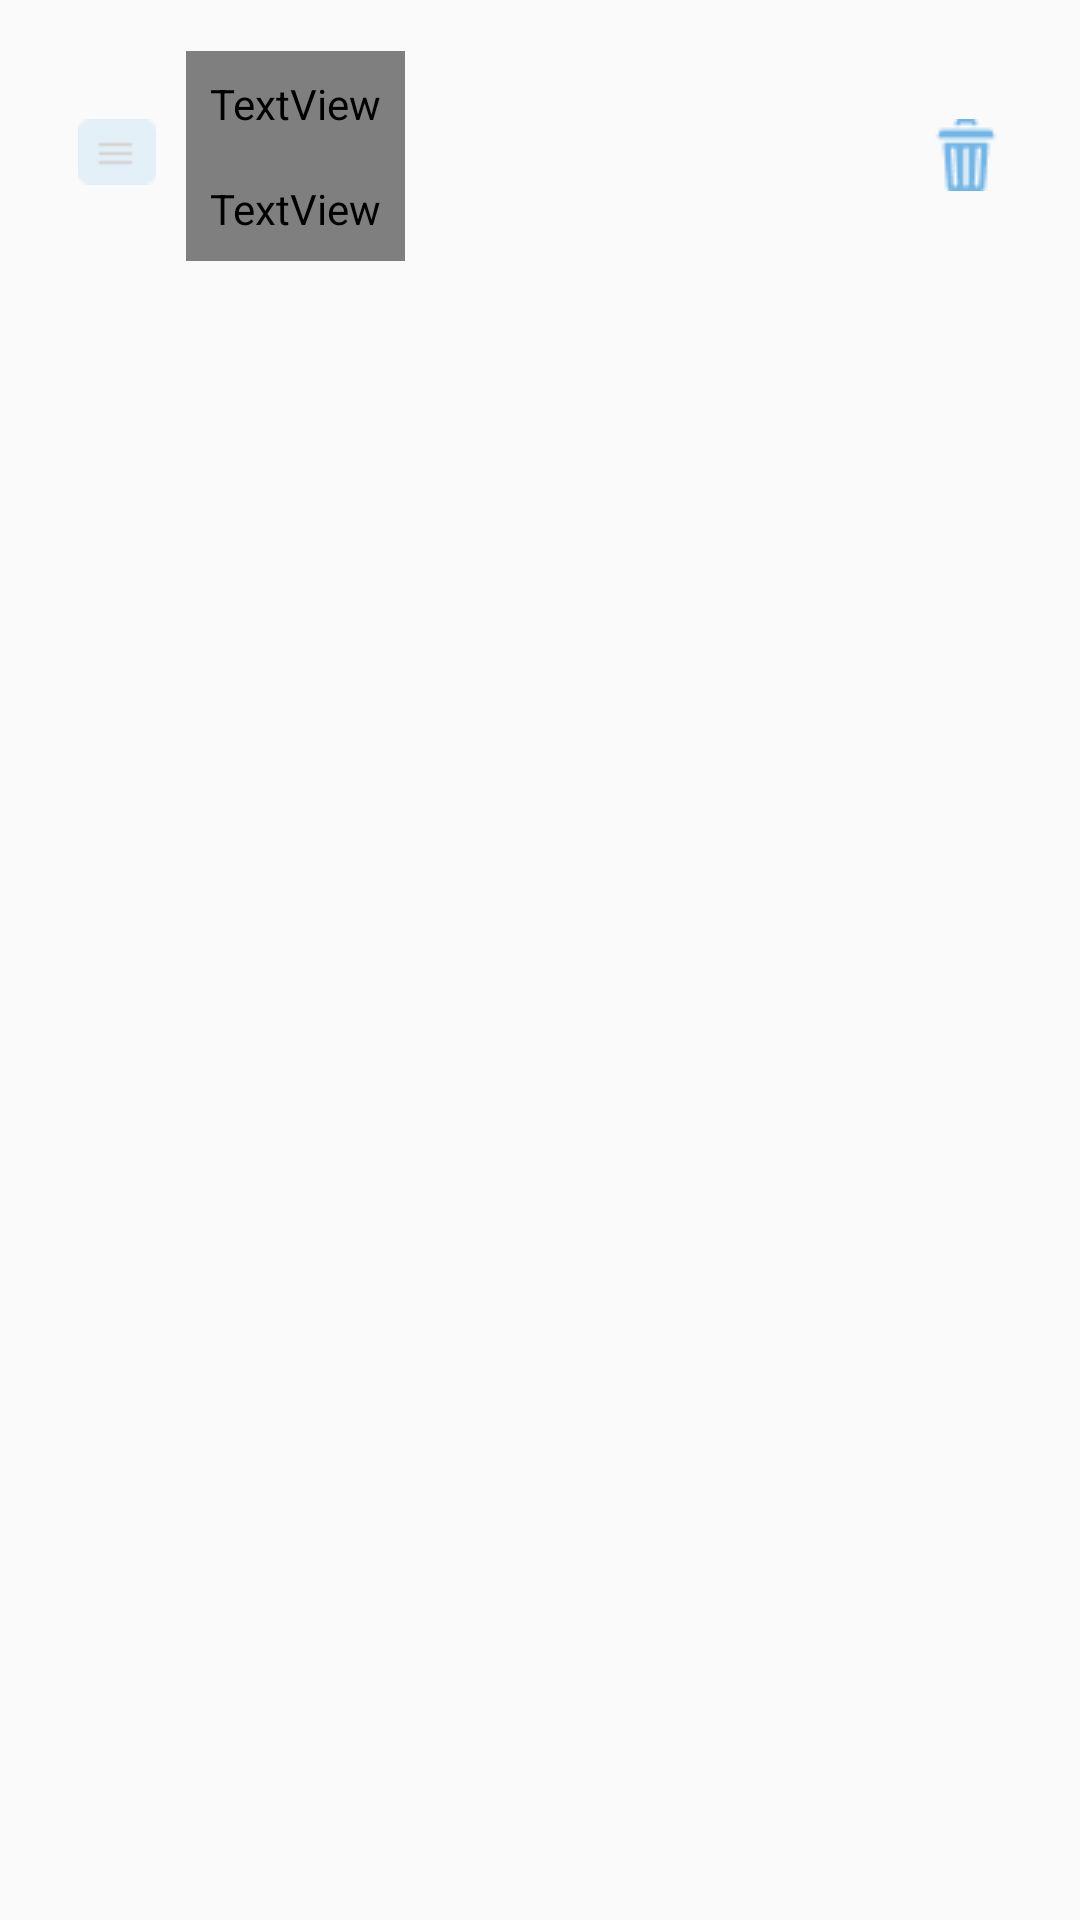

The Android layout XML behind this screen, and the referenced resources:
<!-- AndroidManifest.xml: application theme AppTheme -->
<!-- res/layout/favourite_message.xml -->
<?xml version="1.0" encoding="utf-8"?>
<androidx.constraintlayout.widget.ConstraintLayout xmlns:android="http://schemas.android.com/apk/res/android"
    xmlns:app="http://schemas.android.com/apk/res-auto"
    xmlns:tools="http://schemas.android.com/tools"
    android:layout_width="match_parent"
    android:layout_height="wrap_content"
    android:background="#00FFFFFF"
    android:padding="8dp">

    <androidx.constraintlayout.widget.ConstraintLayout
        android:id="@+id/favouriteMessage"
        android:layout_width="0dp"
        android:layout_height="wrap_content"
        android:layout_marginStart="9dp"
        android:layout_marginTop="9dp"
        android:layout_marginEnd="9dp"
        android:background="@drawable/favourite_item"
        android:elevation="20dp"
        app:layout_constraintEnd_toEndOf="parent"
        app:layout_constraintStart_toStartOf="parent"
        app:layout_constraintTop_toTopOf="parent">

        <ImageView
            android:id="@+id/detaisImage"
            android:layout_width="wrap_content"
            android:layout_height="wrap_content"
            android:layout_marginStart="9dp"
            app:layout_constraintBottom_toBottomOf="@+id/view"
            app:layout_constraintStart_toStartOf="parent"
            app:layout_constraintTop_toTopOf="@+id/view"
            app:layout_constraintVertical_bias="0.59"
            app:srcCompat="@drawable/settings_png" />

        <ImageView
            android:id="@+id/deleteImage"
            android:layout_width="wrap_content"
            android:layout_height="wrap_content"

            android:layout_marginEnd="9dp"
            app:layout_constraintBottom_toBottomOf="@+id/view"
            app:layout_constraintEnd_toEndOf="parent"
            app:layout_constraintTop_toTopOf="@+id/view"
            app:layout_constraintVertical_bias="0.541"
            app:srcCompat="@drawable/delete_png" />

        <TextView
            android:id="@+id/responsedMessage"
            android:layout_width="wrap_content"
            android:layout_height="wrap_content"
            android:layout_gravity="bottom"
            android:layout_marginStart="45dp"
            android:fontFamily="@font/montserrat"
            android:hint="responseMessage"
            android:maxWidth="300dp"
            android:padding="8dp"
            android:textColor="?attr/colorText"
            android:textSize="16sp"
            app:layout_constraintStart_toStartOf="parent"
            app:layout_constraintTop_toTopOf="@+id/view" />

        <View
            android:id="@+id/view"
            android:layout_width="0dp"
            android:layout_height="0.5dp"
            android:layout_marginStart="15dp"
            android:layout_marginEnd="13dp"
            android:background="?attr/colorLabel"
            app:layout_constraintEnd_toStartOf="@+id/deleteImage"
            app:layout_constraintStart_toEndOf="@+id/detaisImage"
            app:layout_constraintTop_toBottomOf="@+id/requestedMessage" />

        <TextView
            android:id="@+id/requestedMessage"
            android:layout_width="wrap_content"
            android:layout_height="wrap_content"
            android:layout_marginStart="45dp"
            android:fontFamily="@font/montserrat"
            android:hint="requestedMessage"
            android:maxWidth="300dp"
            android:padding="8dp"
            android:textColor="?attr/colorText"
            android:textSize="16sp"
            app:layout_constraintStart_toStartOf="parent"
            app:layout_constraintTop_toTopOf="parent" />
    </androidx.constraintlayout.widget.ConstraintLayout>

</androidx.constraintlayout.widget.ConstraintLayout>
<!-- resources referenced by this layout -->
<resources>
  <!-- drawable delete_png: png bitmap (drawable, 669 bytes) -->
  <!-- drawable favourite_item (drawable) -->
  <?xml version="1.0" encoding="utf-8"?>
  <shape xmlns:android="http://schemas.android.com/apk/res/android"
      android:shape="rectangle">
      <solid android:color="?attr/colorFavouriteItem" />
      <corners android:radius="10dp"/>
  </shape>
  <!-- drawable settings_png: png bitmap (drawable, 315 bytes) -->
  <style name="AppTheme" parent="Theme.AppCompat.Light.NoActionBar">
          
          <item name="colorPrimary">@color/colorPrimary</item>
          <item name="colorPrimaryDark">@color/topColor</item>
          <item name="colorAccent">@color/colorAccent</item>
      </style>
  <color name="colorPrimary">#FFFFFF</color>
  <color name="topColor">#03DAC5</color>
  <color name="colorAccent">#03DAC5</color>
</resources>
